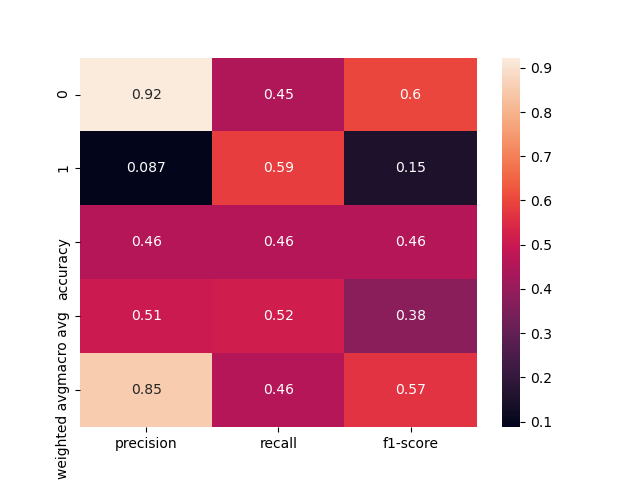

The data file committed next to this chart (first rows):
, precision, recall, f1-score, support
0, 0.9231, 0.4472, 0.6025, 322.0
1, 0.08718, 0.5862, 0.1518, 29.0
accuracy, 0.4587, 0.4587, 0.4587, 0.4587
macro avg, 0.5051, 0.5167, 0.3771, 351.0
weighted avg, 0.854, 0.4587, 0.5653, 351.0
